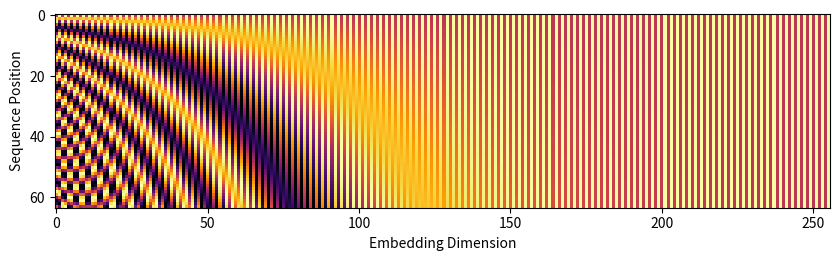

Write Python code to recreate this figure.
import numpy as np
import matplotlib.pyplot as plt


def get_positional_encoding(max_seq_len, d_model):
    # Initialize the positional encoding matrix with zeros
    positional_encoding = np.zeros((max_seq_len, d_model))

    # Calculate the positional encoding values using the given formulas
    for pos in range(max_seq_len):
        for i in range(0, d_model, 2):
            positional_encoding[pos, i] = np.sin(pos / (10000 ** (i / d_model)))
            positional_encoding[pos, i + 1] = np.cos(pos / (10000 ** ((i + 1) / d_model)))

    return positional_encoding


# Example usage
max_seq_len = 64  # Maximum sequence length
d_model = 256  # Dimension of the model (must be even)
positional_encoding = get_positional_encoding(max_seq_len, d_model)

# Plot the positional encoding for visualization
plt.figure(figsize=(10, 6))
plt.imshow(positional_encoding, cmap='inferno')
plt.xlabel('Embedding Dimension')
plt.ylabel('Sequence Position')
# plt.title('Positional Encoding Matrix')
# plt.colorbar()
plt.savefig('positional_encoding.pdf', format='pdf', bbox_inches='tight')
plt.show()
